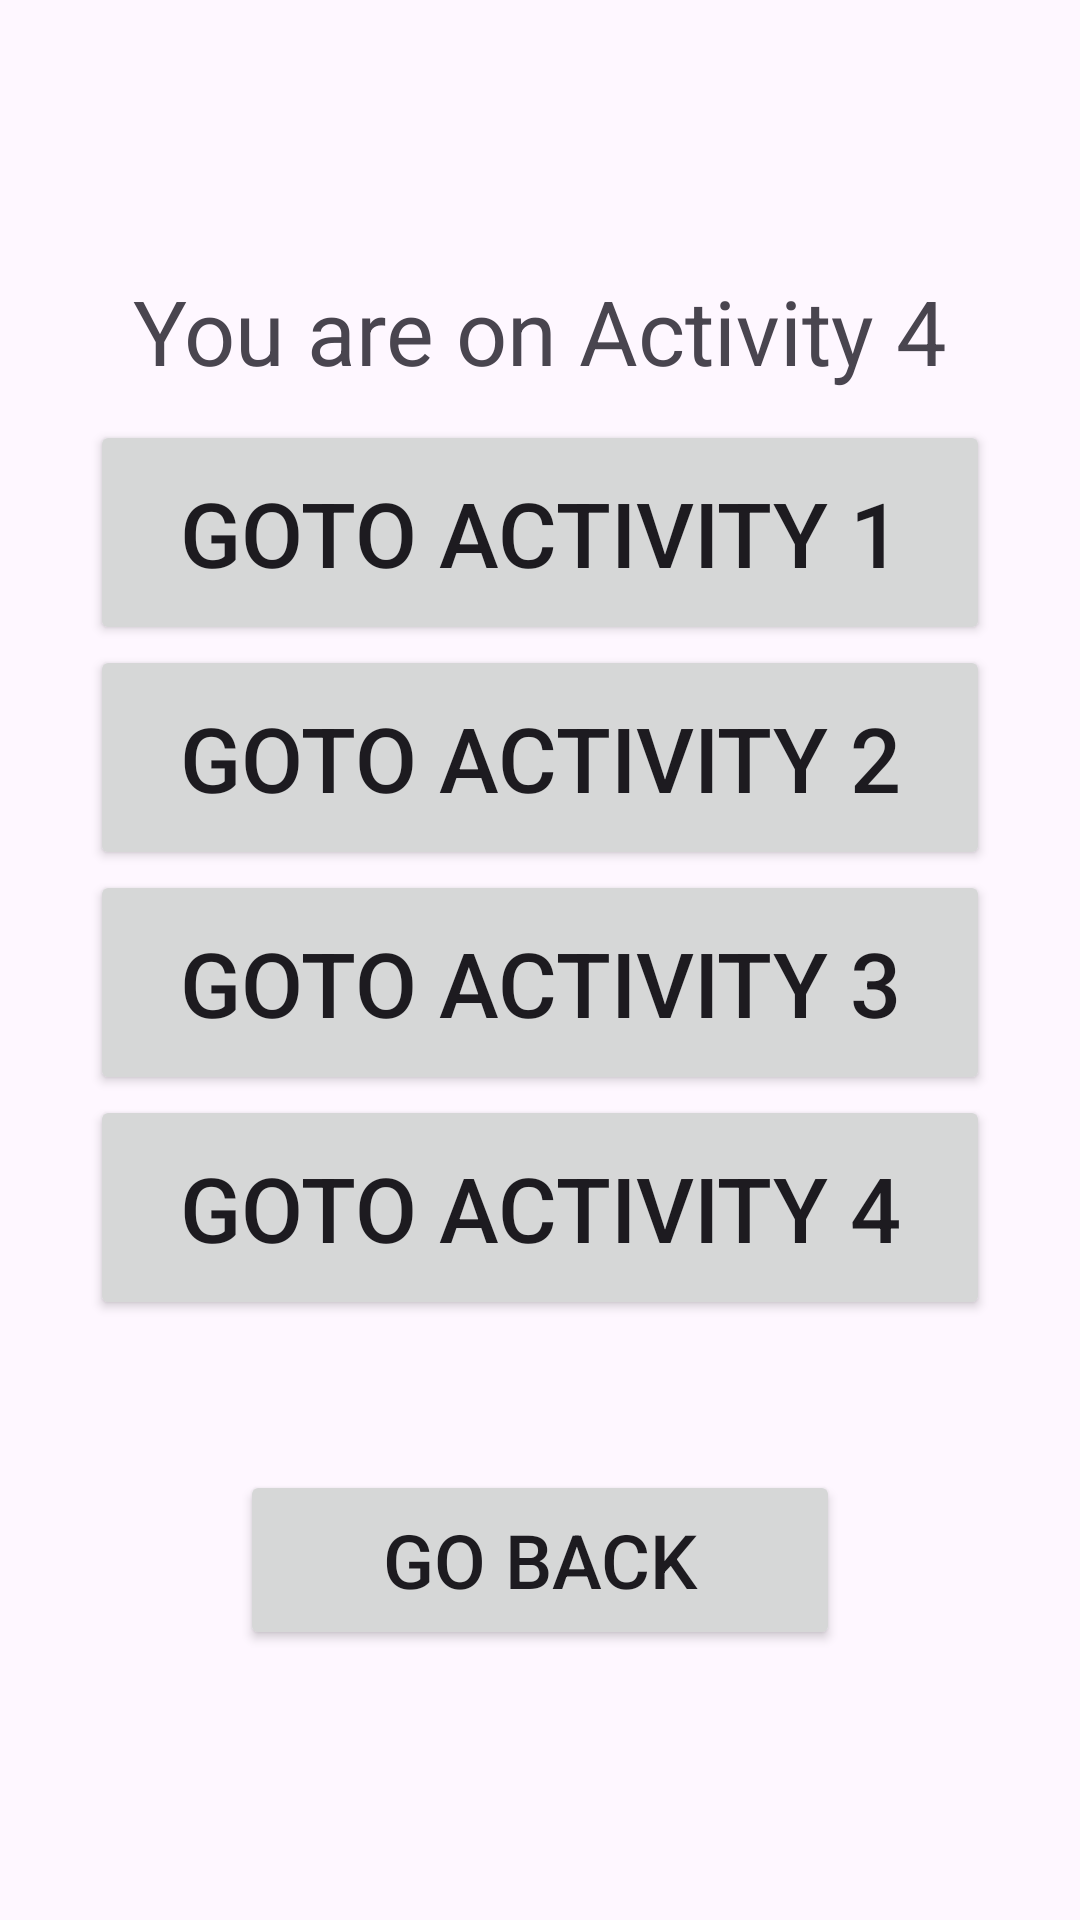

This screen was rendered from an Android layout file. Write that file and the resources it references.
<!-- AndroidManifest.xml: application theme Theme.GoTo -->
<!-- res/layout/activity4.xml -->
<?xml version="1.0" encoding="utf-8"?>
<LinearLayout
    xmlns:android="http://schemas.android.com/apk/res/android"
    xmlns:app="http://schemas.android.com/apk/res-auto"
    xmlns:tools="http://schemas.android.com/tools"
    android:layout_width="match_parent"
    android:layout_height="match_parent"
    android:orientation="vertical"
    android:gravity="center"
    tools:context=".Activity1">
    <TextView
        android:id="@+id/TV1"
        android:layout_width="300dp"
        android:layout_height="50dp"
        android:text="You are on Activity 4"
        android:textAlignment="center"
        android:textSize="30sp"
        ></TextView>

    <Button
        android:id="@+id/BUT1"
        android:layout_width="300dp"
        android:layout_height="75dp"
        android:text="goto Activity 1"
        android:textSize="30sp"
        ></Button>
    <Button
        android:id="@+id/BUT2"
        android:layout_width="300dp"
        android:layout_height="75dp"
        android:text="goto Activity 2"
        android:textSize="30sp"
        ></Button>
    <Button
        android:id="@+id/BUT3"
        android:layout_width="300dp"
        android:layout_height="75dp"
        android:text="goto Activity 3"
        android:textSize="30sp"
        ></Button>
    <Button
        android:id="@+id/BUT4"
        android:layout_width="300dp"
        android:layout_height="75dp"
        android:text="goto Activity 4"
        android:textSize="30sp"
        ></Button>

    <Button
        android:id="@+id/BACK"
        android:layout_width="200dp"
        android:layout_height="60dp"
        android:layout_marginTop="50dp"
        android:text="Go Back"
        android:textSize="25sp"
        ></Button>
</LinearLayout>
<!-- resources referenced by this layout -->
<resources>
  <style name="Theme.GoTo" parent="Base.Theme.GoTo" />
  <style name="Base.Theme.GoTo" parent="Theme.Material3.DayNight.NoActionBar">
          
          
      </style>
</resources>
